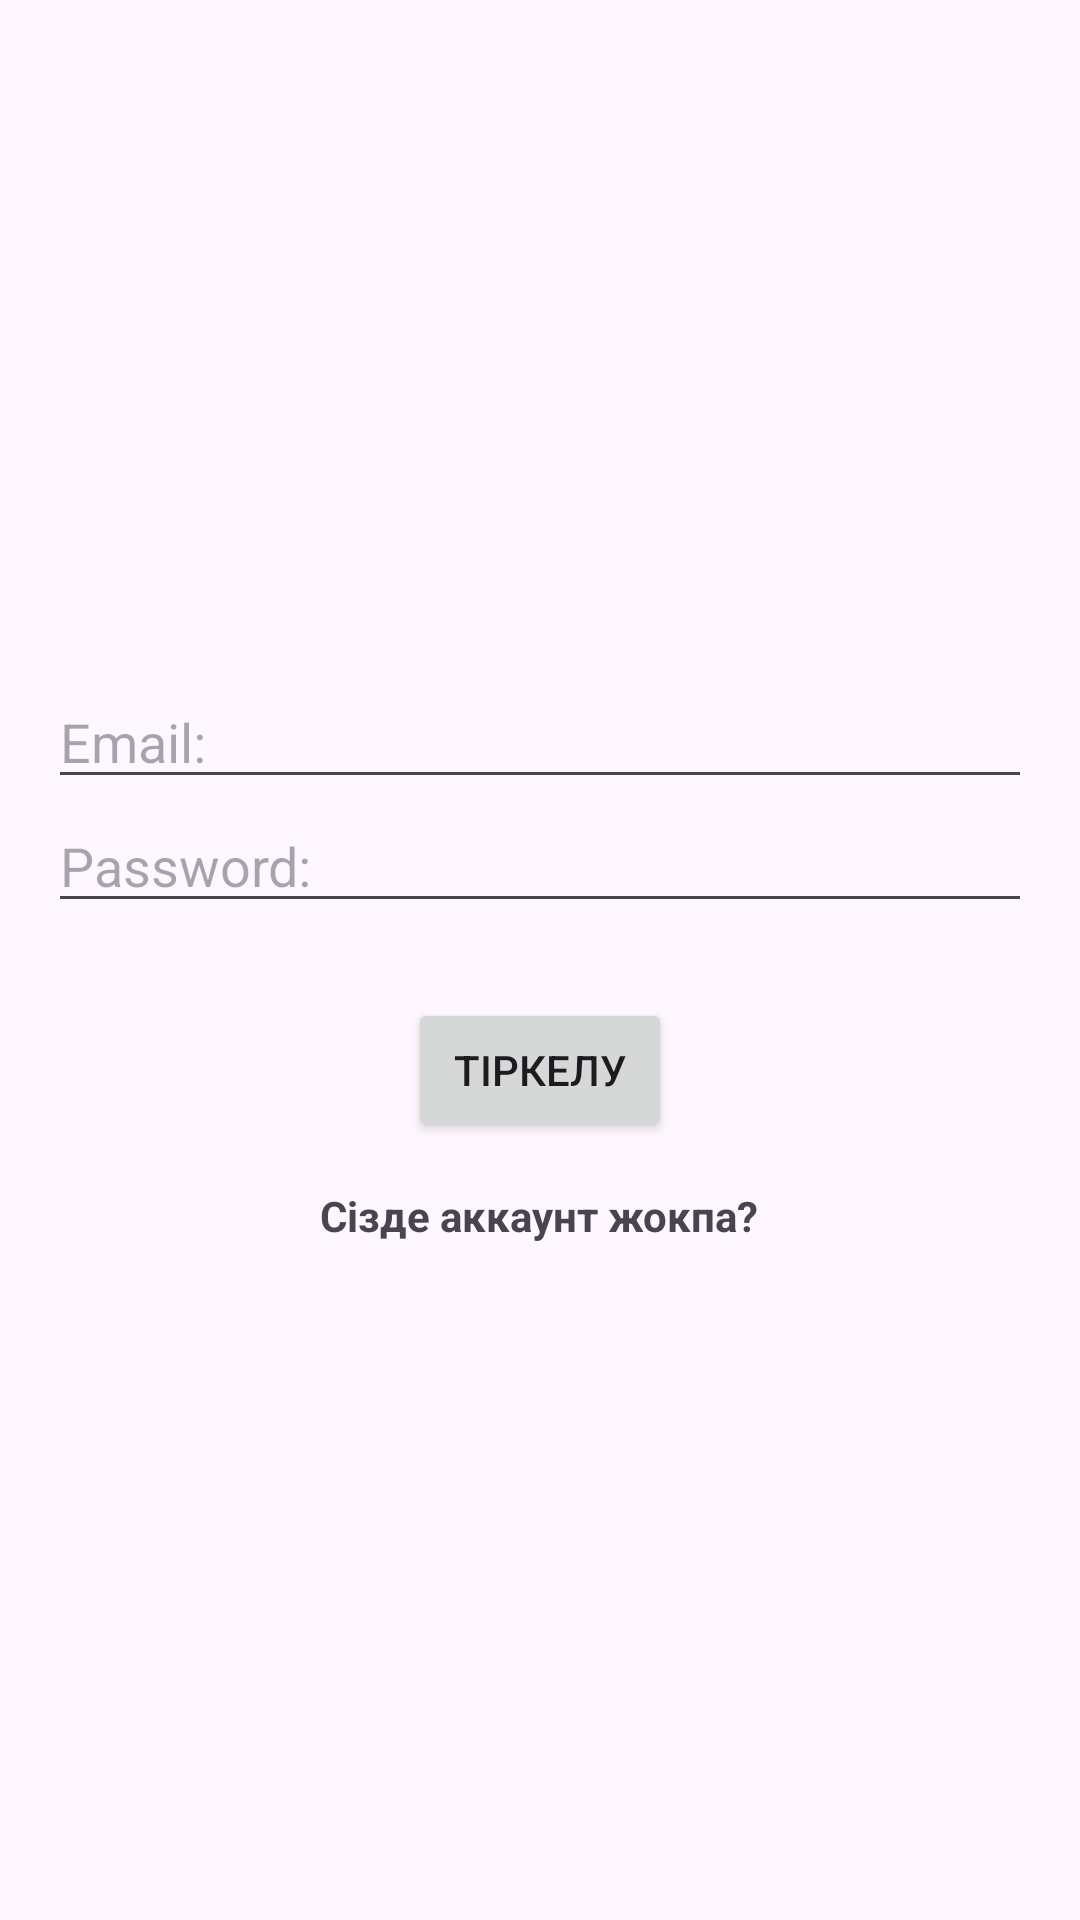

Here is an Android app screen rendered from its layout file. Give the layout XML and the strings, colors and styles it references.
<!-- AndroidManifest.xml: application theme Theme.CanvasAppMini -->
<!-- res/layout/activity_login.xml -->
<?xml version="1.0" encoding="utf-8"?>
<LinearLayout xmlns:android="http://schemas.android.com/apk/res/android"
    xmlns:app="http://schemas.android.com/apk/res-auto"
    xmlns:tools="http://schemas.android.com/tools"
    android:layout_width="match_parent"
    android:layout_height="match_parent"
    android:orientation="vertical"
    android:gravity="center"
    android:padding="16dp"
    tools:context=".LoginActivity">



    <EditText
        android:id="@+id/logEmail"
        android:hint="Email:"
        android:layout_width="match_parent"
        android:layout_height="wrap_content"/>
    <EditText
        android:id="@+id/logPass"
        android:hint="Password:"
        android:inputType="textPassword"
        android:layout_width="match_parent"
        android:layout_height="wrap_content"/>
    <Button
        android:layout_marginTop="25dp"
        android:id="@+id/logBtn"
        android:text="Тіркелу"
        android:layout_width="wrap_content"
        android:layout_height="wrap_content"/>
    <TextView
        android:layout_marginTop="15dp"
        android:id="@+id/logTxt"
        android:textColor="@color/blue"
        android:textStyle="bold"
        android:text="Сізде аккаунт жокпа?"
        android:layout_width="wrap_content"
        android:layout_height="wrap_content"/>



</LinearLayout>
<!-- resources referenced by this layout -->
<resources>
  <style name="Theme.CanvasAppMini" parent="Base.Theme.CanvasAppMini" />
  <style name="Base.Theme.CanvasAppMini" parent="Theme.Material3.DayNight.NoActionBar">
          
          
      </style>
</resources>
